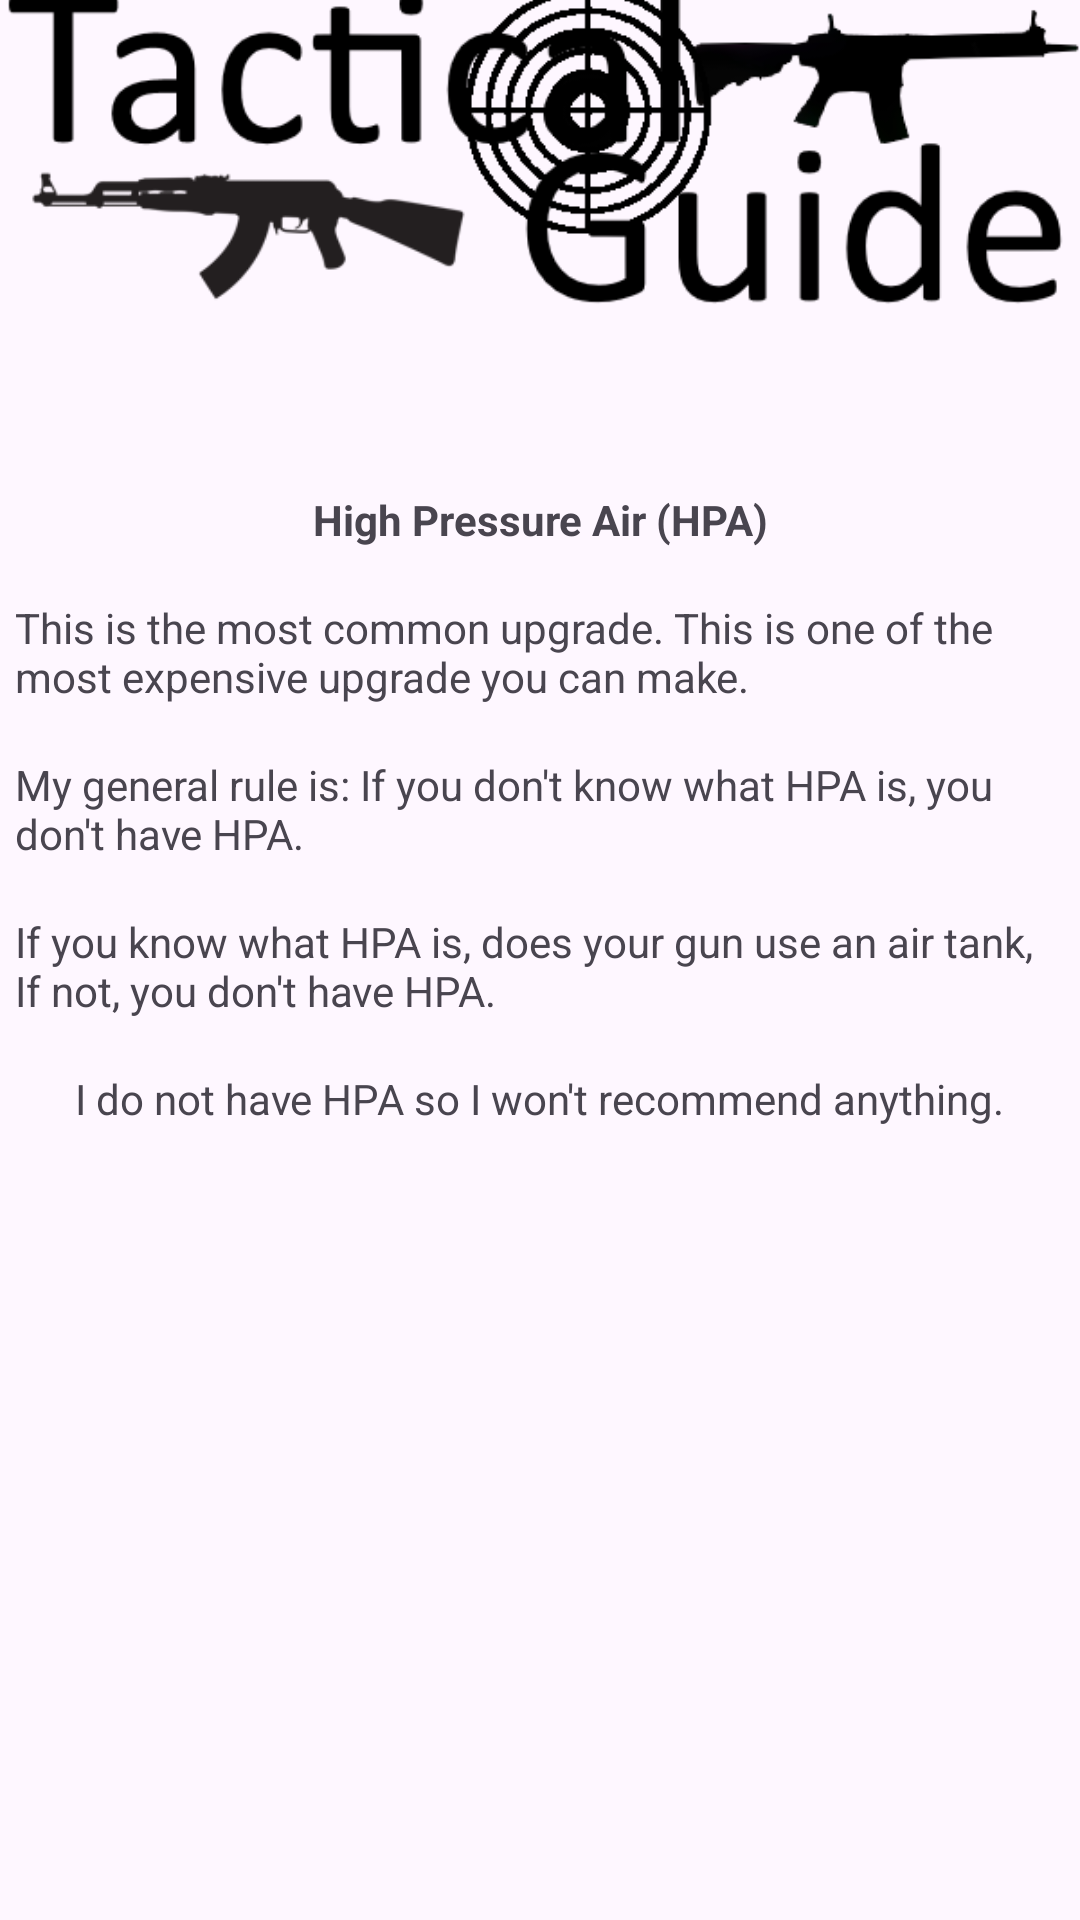

Layout XML and referenced resources for this Android screen:
<!-- AndroidManifest.xml: application theme Theme.TacticalGuide -->
<!-- res/layout/activity_hpa.xml -->
<?xml version="1.0" encoding="utf-8"?>
<androidx.constraintlayout.widget.ConstraintLayout xmlns:android="http://schemas.android.com/apk/res/android"
    xmlns:app="http://schemas.android.com/apk/res-auto"
    xmlns:tools="http://schemas.android.com/tools"
    android:layout_width="match_parent"
    android:layout_height="match_parent"
    tools:context=".HPA">

    <ImageView
        android:id="@+id/logo"
        android:layout_width="wrap_content"
        android:layout_height="wrap_content"
        android:layout_marginBottom="539dp"
        android:contentDescription="@string/app_name"
        app:layout_constraintBottom_toBottomOf="parent"
        app:layout_constraintEnd_toEndOf="parent"
        app:layout_constraintStart_toStartOf="parent"
        app:layout_constraintTop_toTopOf="parent"
        app:srcCompat="@drawable/tactical_guide_logo" />

    <TextView
        android:id="@+id/textView52"
        android:layout_width="wrap_content"
        android:layout_height="wrap_content"
        android:layout_marginTop="17dp"
        android:text="@string/HPASystem"
        android:textStyle="bold"
        app:layout_constraintEnd_toEndOf="parent"
        app:layout_constraintStart_toStartOf="parent"
        app:layout_constraintTop_toBottomOf="@+id/logo" />

    <TextView
        android:id="@+id/textView53"
        android:layout_width="350dp"
        android:layout_height="wrap_content"
        android:layout_marginTop="17dp"
        android:text="@string/common2"
        app:layout_constraintEnd_toEndOf="parent"
        app:layout_constraintStart_toStartOf="parent"
        app:layout_constraintTop_toBottomOf="@+id/textView52" />

    <TextView
        android:id="@+id/textView54"
        android:layout_width="350dp"
        android:layout_height="wrap_content"
        android:layout_marginTop="17dp"
        android:text="@string/hpa1"
        app:layout_constraintEnd_toEndOf="parent"
        app:layout_constraintStart_toStartOf="parent"
        app:layout_constraintTop_toBottomOf="@+id/textView53" />

    <TextView
        android:id="@+id/textView55"
        android:layout_width="350dp"
        android:layout_height="wrap_content"
        android:layout_marginTop="17dp"
        android:text="@string/hpa2"
        app:layout_constraintEnd_toEndOf="parent"
        app:layout_constraintStart_toStartOf="parent"
        app:layout_constraintTop_toBottomOf="@+id/textView54" />

    <TextView
        android:id="@+id/textView56"
        android:layout_width="wrap_content"
        android:layout_height="wrap_content"
        android:layout_marginTop="17dp"
        android:text="@string/hpaRecommend"
        app:layout_constraintEnd_toEndOf="parent"
        app:layout_constraintStart_toStartOf="parent"
        app:layout_constraintTop_toBottomOf="@+id/textView55" />

    <ImageView
        android:id="@+id/imageView7"
        android:layout_width="wrap_content"
        android:layout_height="200dp"
        app:layout_constraintBottom_toBottomOf="parent"
        app:layout_constraintEnd_toEndOf="parent"
        app:layout_constraintStart_toStartOf="parent"
        app:layout_constraintTop_toBottomOf="@+id/textView56"
        app:srcCompat="@drawable/airsoft11" />

</androidx.constraintlayout.widget.ConstraintLayout>
<!-- resources referenced by this layout -->
<resources>
  <!-- drawable tactical_guide_logo: png bitmap (drawable, 20335 bytes) -->
  <string name="HPASystem">High Pressure Air (HPA)</string>
  <string name="app_name">Tactical Guide</string>
  <string name="common2">This is the most common upgrade. This is one of the most expensive upgrade you can make.</string>
  <string name="hpa1">My general rule is: If you don\'t know what HPA is, you don\'t have HPA.</string>
  <string name="hpa2">If you know what HPA is, does your gun use an air tank, If not, you don\'t have HPA.</string>
  <string name="hpaRecommend">I do not have HPA so I won\'t recommend anything.</string>
  <style name="Theme.TacticalGuide" parent="Base.Theme.TacticalGuide" />
  <style name="Base.Theme.TacticalGuide" parent="Theme.Material3.DayNight.NoActionBar">
          
          
      </style>
</resources>
